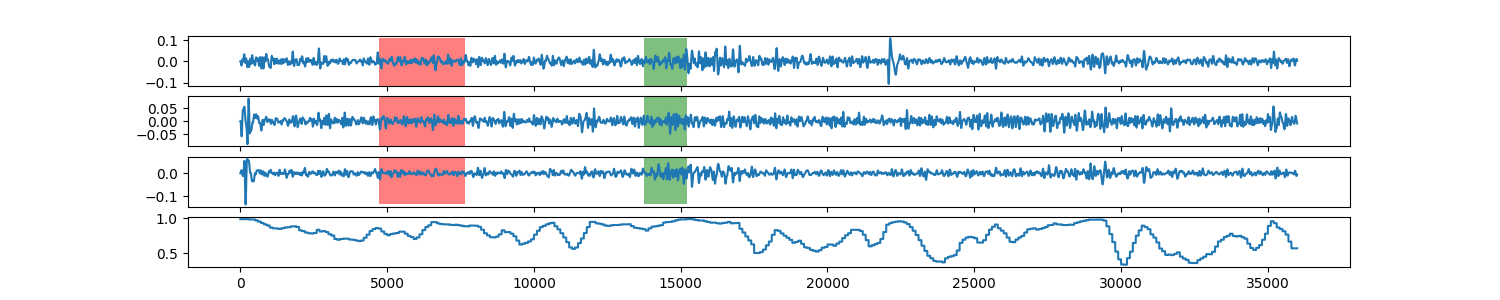

The data file committed next to this chart (first rows):
0, 0.986359663438
1, 0.9864
2, 0.9864
3, 0.9864
4, 0.9864
5, 0.9864
6, 0.9864
7, 0.9864
8, 0.9864
9, 0.9864
10, 0.9864
11, 0.9864
12, 0.9864
13, 0.9864
14, 0.9864
15, 0.9864
16, 0.9864
17, 0.9864
18, 0.9864
19, 0.9864
20, 0.9864
21, 0.9864
22, 0.9864
23, 0.9864
24, 0.9864
25, 0.9864
26, 0.9864
27, 0.9864
28, 0.9864
29, 0.9864
30, 0.9864
31, 0.9864
32, 0.9864
33, 0.9864
34, 0.9864
35, 0.9864
36, 0.9864
37, 0.9864
38, 0.9864
39, 0.9864
40, 0.9864
41, 0.9864
42, 0.9864
43, 0.9864
44, 0.9864
45, 0.9864
46, 0.9864
47, 0.9864
48, 0.9864
49, 0.9864
50, 0.9864
51, 0.9864
52, 0.9864
53, 0.9864
54, 0.9864
55, 0.9864
56, 0.9864
57, 0.9864
58, 0.9864
59, 0.9864
60, 0.9864
... 35,938 more rows
